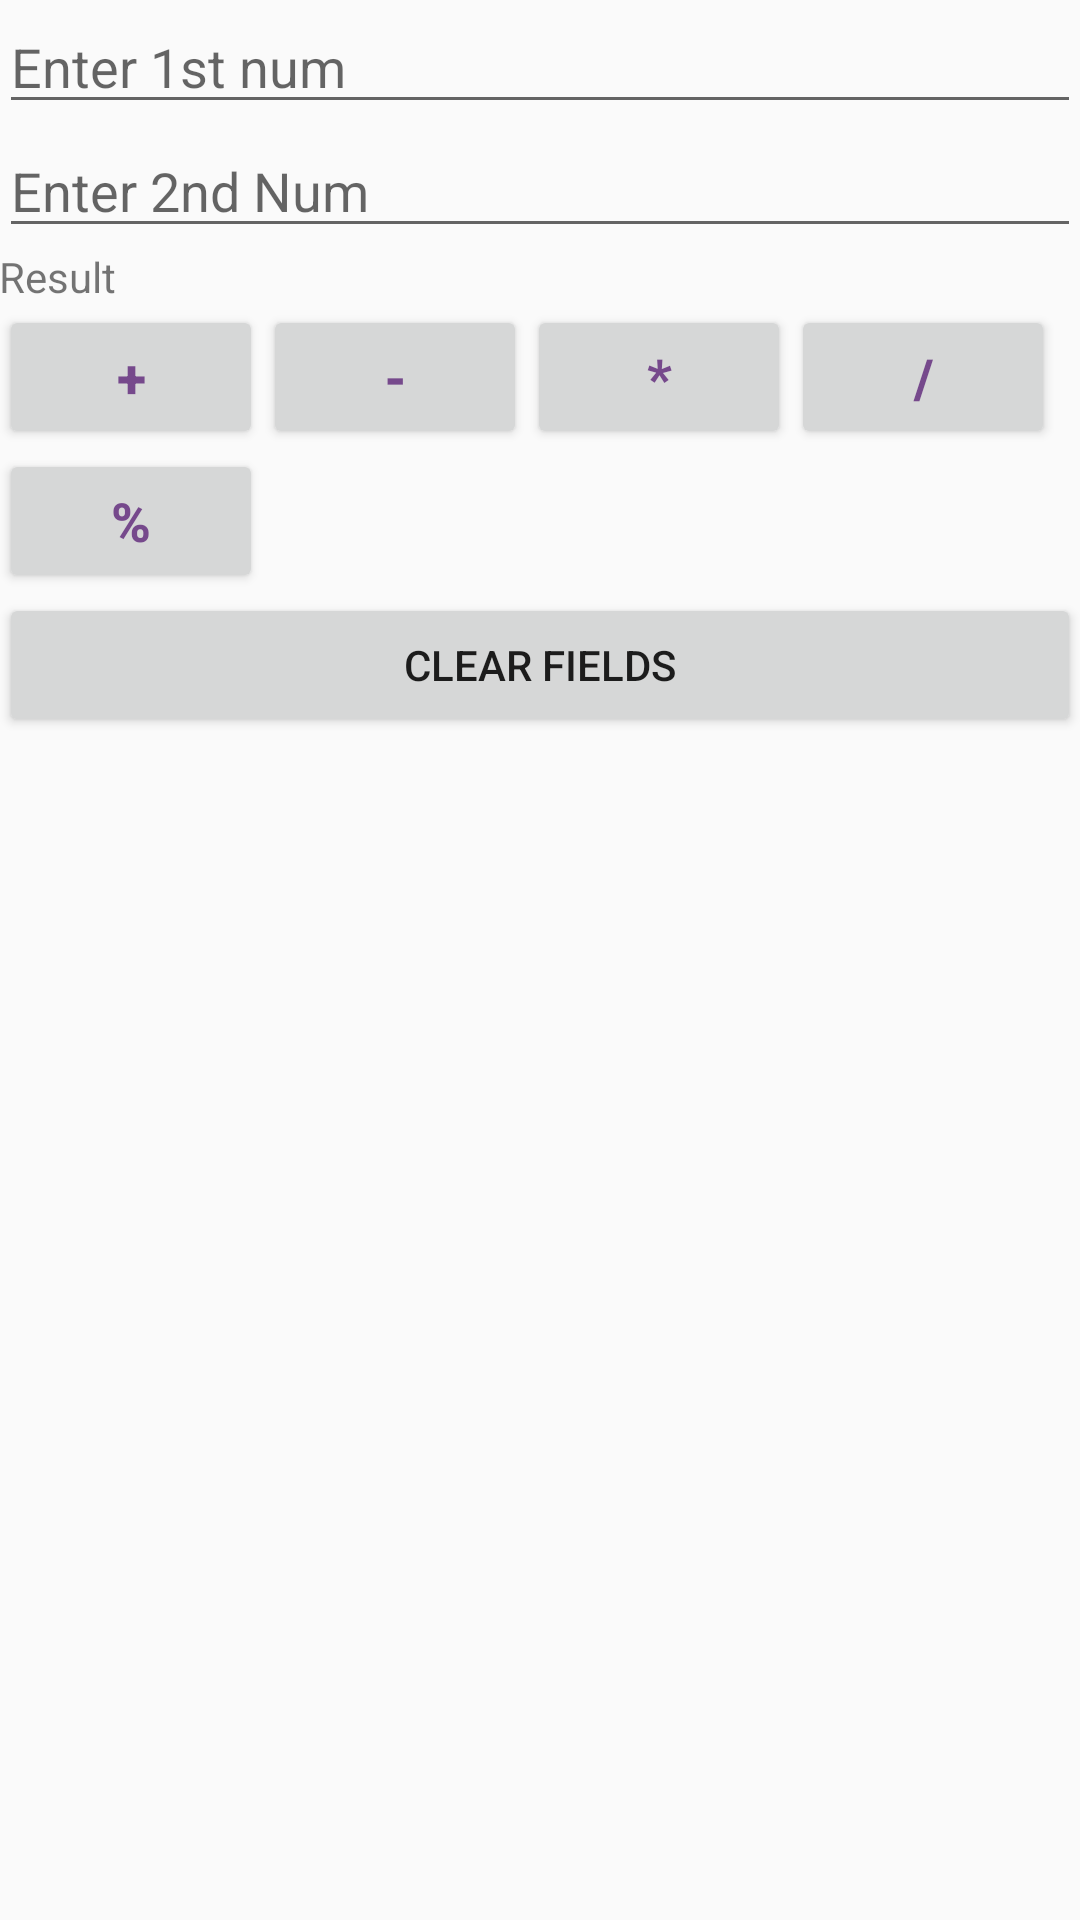

Android layout source for this screen:
<!-- AndroidManifest.xml: application theme AppTheme -->
<!-- res/layout/activity_calculator.xml -->
<?xml version="1.0" encoding="utf-8"?>
<LinearLayout xmlns:android="http://schemas.android.com/apk/res/android"
    xmlns:tools="http://schemas.android.com/tools"
    android:id="@+id/activity_calculator"
    android:layout_width="match_parent"
    android:layout_height="match_parent"
    android:paddingBottom="@dimen/activity_vertical_margin"
    android:paddingLeft="@dimen/activity_horizontal_margin"
    android:paddingRight="@dimen/activity_horizontal_margin"
    android:paddingTop="@dimen/activity_vertical_margin"
    tools:context="com.karbaros.myapp.CalculatorActivity"
    android:orientation="vertical">

    <EditText
        android:layout_width="match_parent"
        android:layout_height="wrap_content"
        android:inputType="number|numberDecimal"
        android:ems="10"
        android:id="@+id/etNum1"
        android:hint="Enter 1st num"/>

    <EditText
        android:layout_width="match_parent"
        android:layout_height="wrap_content"
        android:inputType="number|numberDecimal"
        android:ems="10"
        android:id="@+id/etNum2"
        android:hint="Enter 2nd Num"/>

    <TextView
        android:text="Result"
        android:layout_width="match_parent"
        android:layout_height="wrap_content"
        android:id="@+id/tvResultCalc"
        android:layout_gravity="center"
        android:paddingRight="5dp" />

    <LinearLayout

        android:layout_width="match_parent"
        android:layout_height="wrap_content">

        <Button
            android:onClick="doCalcute"
            android:text="+"
            android:layout_width="wrap_content"
            android:layout_height="wrap_content"
            android:id="@+id/btnAdd"
            android:textStyle="normal|bold"
            android:textColor="@color/colorPrimaryDark"
            android:textSize="18sp"/>

        <Button
            android:onClick="doCalcute"
            android:text="-"
            android:layout_width="wrap_content"
            android:layout_height="wrap_content"
            android:id="@+id/btnSub"
            android:textStyle="normal|bold"
            android:textColor="@color/colorPrimaryDark"
            android:textSize="18sp"/>

        <Button
            android:onClick="doCalcute"
            android:text="*"
            android:layout_width="wrap_content"
            android:layout_height="wrap_content"
            android:id="@+id/btnMultiple"
            android:textStyle="normal|bold"
            android:textColor="@color/colorPrimaryDark"
            android:textSize="18sp"
            />
        <Button
            android:onClick="doCalcute"
            android:text="/"
            android:layout_width="wrap_content"
            android:layout_height="wrap_content"
            android:id="@+id/btnDiv"
            android:textStyle="normal|bold"
            android:textColor="@color/colorPrimaryDark"
            android:textSize="18sp"
            />

    </LinearLayout>

    <Button
        android:text="%"
        android:onClick="doCalcute"
        android:layout_gravity="left"
        android:layout_width="wrap_content"
        android:layout_height="wrap_content"
        android:id="@+id/btnMod"
        android:textStyle="normal|bold"
        android:textColor="@color/colorPrimaryDark"
        android:textSize="18sp" />

    <Button
        android:onClick="doClear"
        android:text="Clear Fields"
        android:layout_width="match_parent"
        android:layout_height="wrap_content"
        android:id="@+id/btnClear"
        />

</LinearLayout>
<!-- resources referenced by this layout -->
<resources>
  <color name="colorPrimaryDark">#dc663280</color>
  <style name="AppTheme" parent="Theme.AppCompat.Light.DarkActionBar">
          
          <item name="colorPrimary">@color/colorPrimary</item>
          <item name="colorPrimaryDark">@color/colorPrimaryDark</item>
          <item name="colorAccent">@color/colorAccent</item>
          <item name="android:itemTextAppearance">@style/myCustomMenuTextApearance</item>
      </style>
  <color name="colorPrimary">#561b70</color>
  <color name="colorAccent">#ed421f54</color>
  <style name="myCustomMenuTextApearance" parent="@android:style/TextAppearance.Widget.IconMenu.Item">
          <item name="android:textColor">@android:color/darker_gray</item>
      </style>
</resources>
